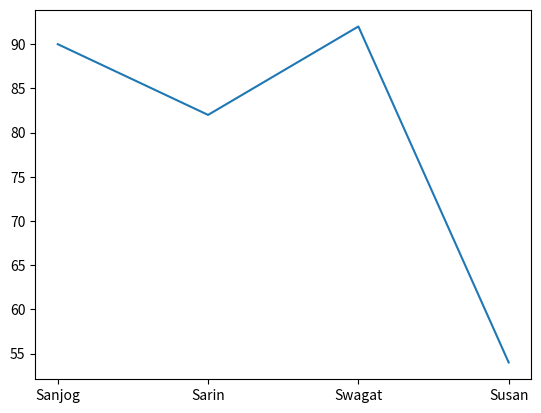

This chart was generated by the following Python code:
import matplotlib.pyplot as plt
import numpy as np  
x = np.array(["Sanjog","Sarin","Swagat","Susan"])
y=np.array([90,82,92,54])
plt.plot(x,y)
plt.show()
